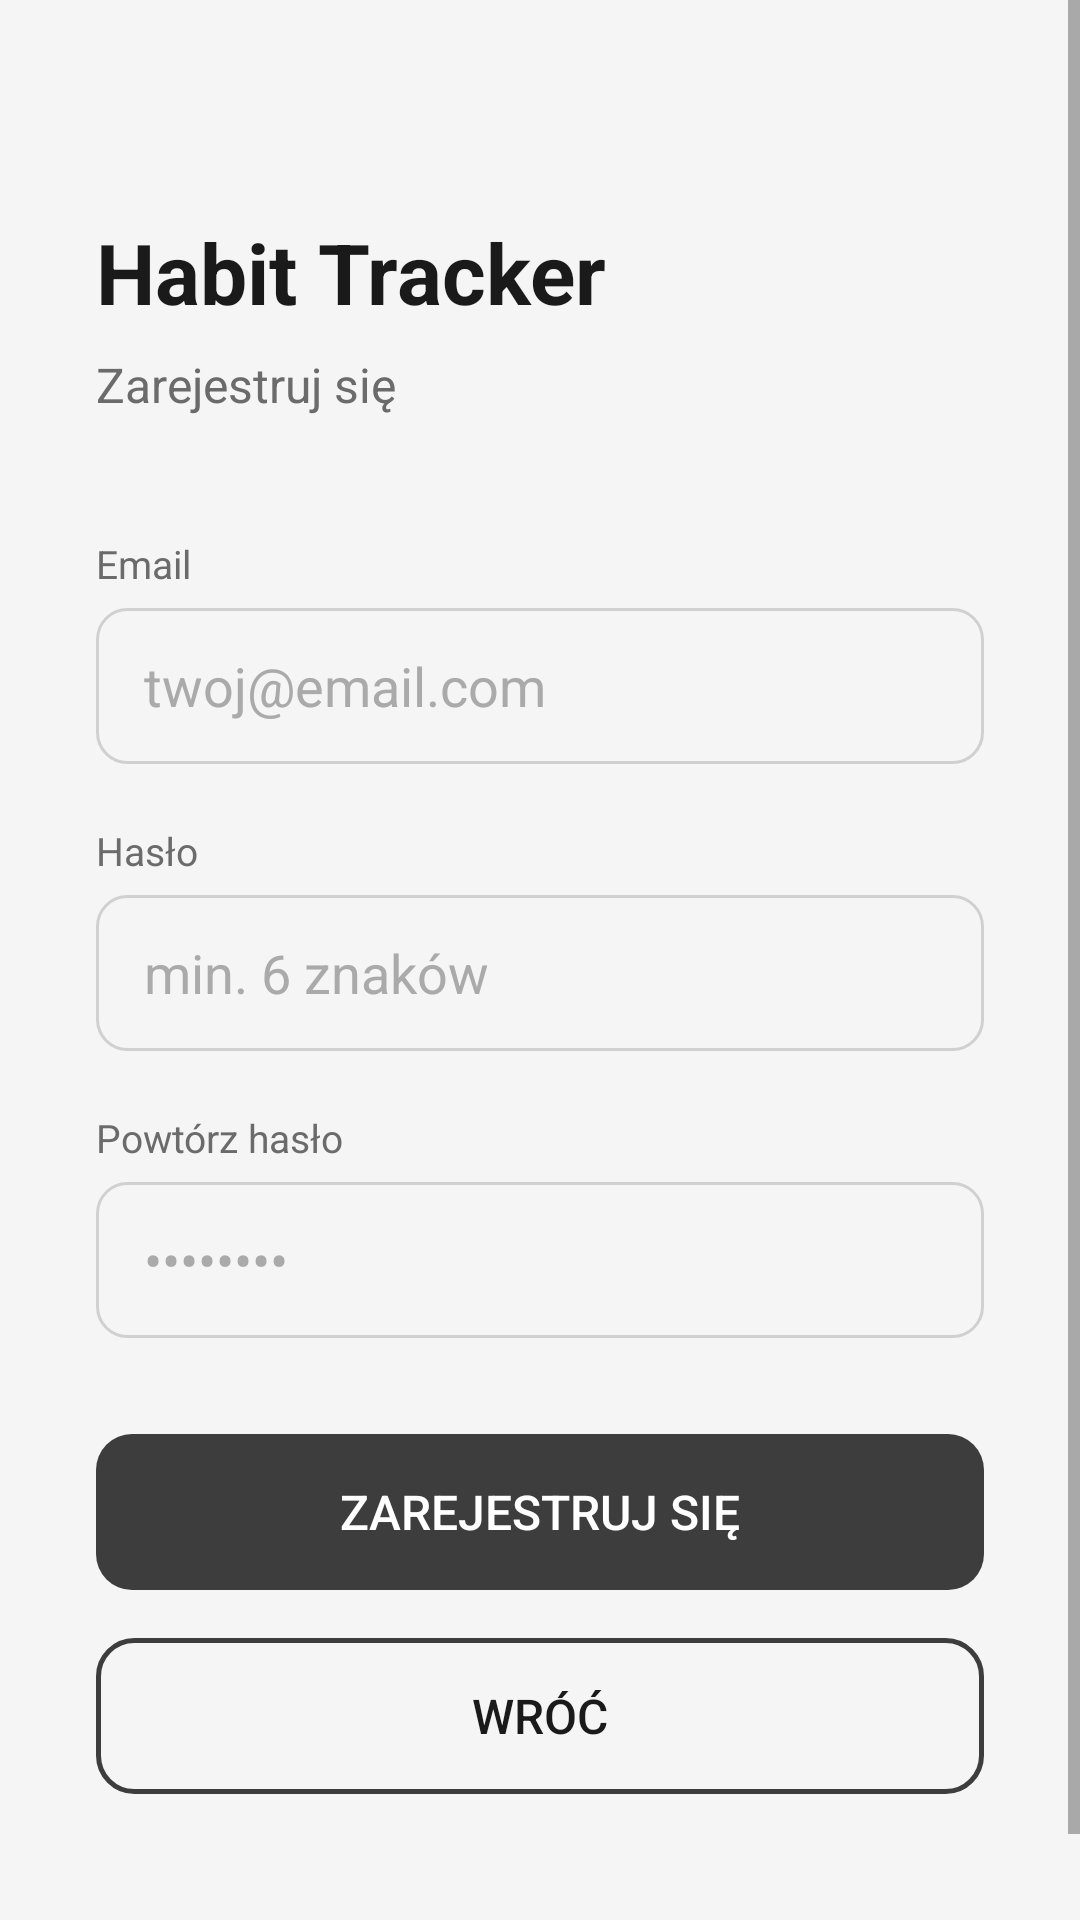

Write the Android layout XML for this screen, with the resource values it uses.
<!-- AndroidManifest.xml: application theme Theme.HabitTracker -->
<!-- res/layout/activity_register.xml -->
<?xml version="1.0" encoding="utf-8"?>
<ScrollView xmlns:android="http://schemas.android.com/apk/res/android"
    android:layout_width="match_parent"
    android:layout_height="match_parent"
    android:id="@+id/registerRoot"
    android:background="@color/light_bg"
    android:tag="root">

    <LinearLayout
        android:layout_width="match_parent"
        android:layout_height="wrap_content"
        android:orientation="vertical"
        android:padding="32dp"
        android:gravity="center_vertical"
        android:tag="root">

        <TextView
            android:layout_width="wrap_content"
            android:layout_height="wrap_content"
            android:text="Habit Tracker"
            android:tag="text_title"
            android:textSize="28sp"
            android:textStyle="bold"
            android:textColor="@color/light_text_primary"
            android:layout_marginBottom="8dp"
            android:layout_marginTop="40dp"/>

        <TextView
            android:layout_width="wrap_content"
            android:layout_height="wrap_content"
            android:text="Zarejestruj się"
            android:tag="text_secondary"
            android:textSize="16sp"
            android:textColor="@color/light_text_secondary"
            android:layout_marginBottom="40dp"/>

        <TextView
            android:layout_width="wrap_content"
            android:layout_height="wrap_content"
            android:text="Email"
            android:tag="label"
            android:textSize="13sp"
            android:textColor="@color/light_text_secondary"
            android:layout_marginBottom="6dp"/>

        <EditText
            android:id="@+id/etEmail"
            android:tag="input"
            android:layout_width="match_parent"
            android:layout_height="52dp"
            android:background="@drawable/bg_input"
            android:paddingStart="16dp"
            android:paddingEnd="16dp"
            android:inputType="textEmailAddress"
            android:hint="twoj@email.com"
            android:textColorHint="#AAAAAA"
            android:textColor="@color/light_text_primary"
            android:layout_marginBottom="20dp"/>

        <TextView
            android:layout_width="wrap_content"
            android:layout_height="wrap_content"
            android:text="Hasło"
            android:tag="label"
            android:textSize="13sp"
            android:textColor="@color/light_text_secondary"
            android:layout_marginBottom="6dp"/>

        <EditText
            android:id="@+id/etPassword"
            android:tag="input"
            android:layout_width="match_parent"
            android:layout_height="52dp"
            android:background="@drawable/bg_input"
            android:paddingStart="16dp"
            android:paddingEnd="16dp"
            android:inputType="textPassword"
            android:hint="min. 6 znaków"
            android:textColorHint="#AAAAAA"
            android:textColor="@color/light_text_primary"
            android:layout_marginBottom="20dp"/>

        <TextView
            android:layout_width="wrap_content"
            android:layout_height="wrap_content"
            android:text="Powtórz hasło"
            android:tag="label"
            android:textSize="13sp"
            android:textColor="@color/light_text_secondary"
            android:layout_marginBottom="6dp"/>

        <EditText
            android:id="@+id/etRepeatPassword"
            android:tag="input"
            android:layout_width="match_parent"
            android:layout_height="52dp"
            android:background="@drawable/bg_input"
            android:paddingStart="16dp"
            android:paddingEnd="16dp"
            android:inputType="textPassword"
            android:hint="••••••••"
            android:textColorHint="#AAAAAA"
            android:textColor="@color/light_text_primary"
            android:layout_marginBottom="32dp"/>

        <Button
            android:id="@+id/btnRegister"
            android:layout_width="match_parent"
            android:layout_height="52dp"
            android:text="Zarejestruj się"
            android:tag="btn_primary"
            android:textColor="#FFFFFF"
            android:textSize="16sp"
            android:background="@drawable/bg_button"
            android:stateListAnimator="@null"
            android:layout_marginBottom="16dp"/>

        <Button
            android:id="@+id/btnBack"
            android:layout_width="match_parent"
            android:layout_height="52dp"
            android:text="Wróć"
            android:tag="btn_outline"
            android:textColor="@color/light_text_primary"
            android:textSize="16sp"
            android:background="@drawable/bg_button_outline"
            android:stateListAnimator="@null"
            android:layout_marginBottom="40dp"/>

    </LinearLayout>
</ScrollView>
<!-- resources referenced by this layout -->
<resources>
  <color name="light_bg">#F5F5F5</color>
  <color name="light_text_primary">#1A1A1A</color>
  <color name="light_text_secondary">#6B6B6B</color>
  <!-- drawable bg_button (drawable) -->
  <?xml version="1.0" encoding="utf-8"?>
  <shape xmlns:android="http://schemas.android.com/apk/res/android"
      android:shape="rectangle">
      <solid android:color="#3D3D3D"/>
      <corners android:radius="12dp"/>
  </shape>
  <!-- drawable bg_button_outline (drawable) -->
  <?xml version="1.0" encoding="utf-8"?>
  <shape xmlns:android="http://schemas.android.com/apk/res/android"
      android:shape="rectangle">
      <solid android:color="@android:color/transparent"/>
      <corners android:radius="12dp"/>
      <stroke android:width="1.5dp" android:color="#3D3D3D"/>
  </shape>
  <!-- drawable bg_input (drawable) -->
  <?xml version="1.0" encoding="utf-8"?>
  <shape xmlns:android="http://schemas.android.com/apk/res/android"
      android:shape="rectangle">
      <solid android:color="#F5F5F5"/>
      <corners android:radius="10dp"/>
      <stroke android:width="1dp" android:color="#D0D0D0"/>
  </shape>
  <style name="Theme.HabitTracker" parent="Theme.MaterialComponents.Light.NoActionBar">
          <item name="colorPrimary">#5C6BC0</item>
          <item name="colorPrimaryVariant">#3949AB</item>
          <item name="colorOnPrimary">#FFFFFF</item>
          <item name="colorSurface">#FFFFFF</item>
          <item name="colorOnSurface">#0F1128</item>
          <item name="android:windowBackground">@color/light_bg</item>
          <item name="android:windowNoTitle">true</item>
          <item name="android:windowActionBar">false</item>
          
          <item name="android:windowAnimationStyle">@null</item>
      </style>
</resources>
